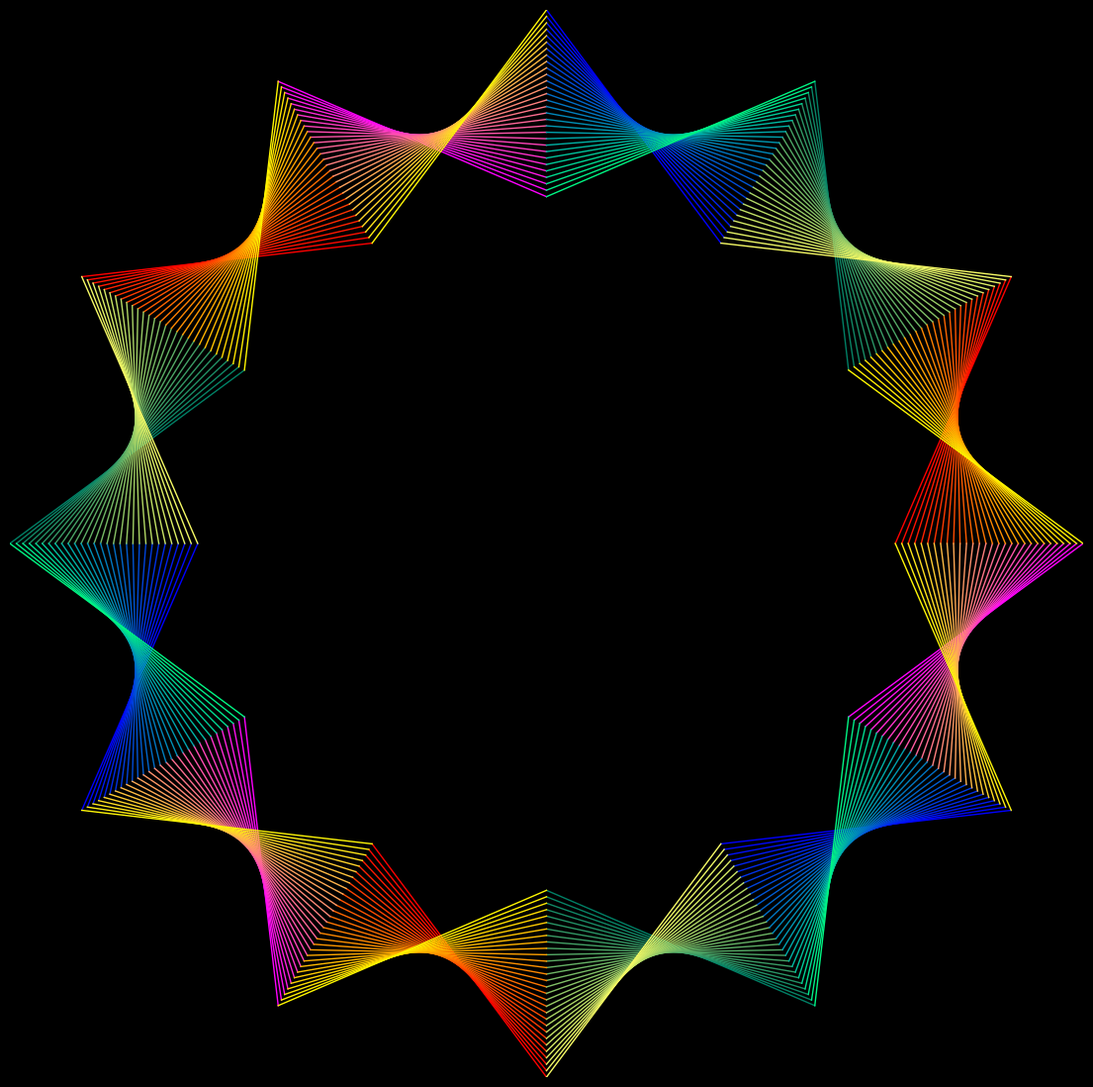

Generate this figure with matplotlib: (Note: this script raises an exception after producing the figure.)
import os
import sys
from math import pi

import matplotlib.pylab as plt
import numpy as np

filename = os.path.basename(sys.argv[0])[:-3]

n = 30
sides = 12
r = np.linspace(0.65, 1, n)
points = []
for s in range(sides):
    points.append((r * np.cos(s * 2 * pi / sides), r * np.sin(s * 2 * pi / sides)))

plt.figure(num=1, clear=True, figsize=(14, 14), dpi=400, facecolor='black')
plt.axis('off')
for j in range(n):
    for s in range(sides):
        if s % 4 == 0:
            colors = plt.cm.autumn(j / n)
        elif s % 4 == 1:
            colors = plt.cm.summer(j / n)
        elif s % 4 == 2:
            colors = plt.cm.winter(j / n)
        else:
            colors = plt.cm.spring(j / n)
        plt.plot(
            [points[s % sides][0][j], points[(s + 1) % sides][0][n - j - 1]],
            [points[s % sides][1][j], points[(s + 1) % sides][1][n - j - 1]],
            color=colors,
            lw=1,
        )

plt.xlim(-1, 1)
plt.ylim(-1, 1)
plt.savefig(
    f"./../outputs/{filename}_v1.png",
    facecolor='black',
)
plt.close()
